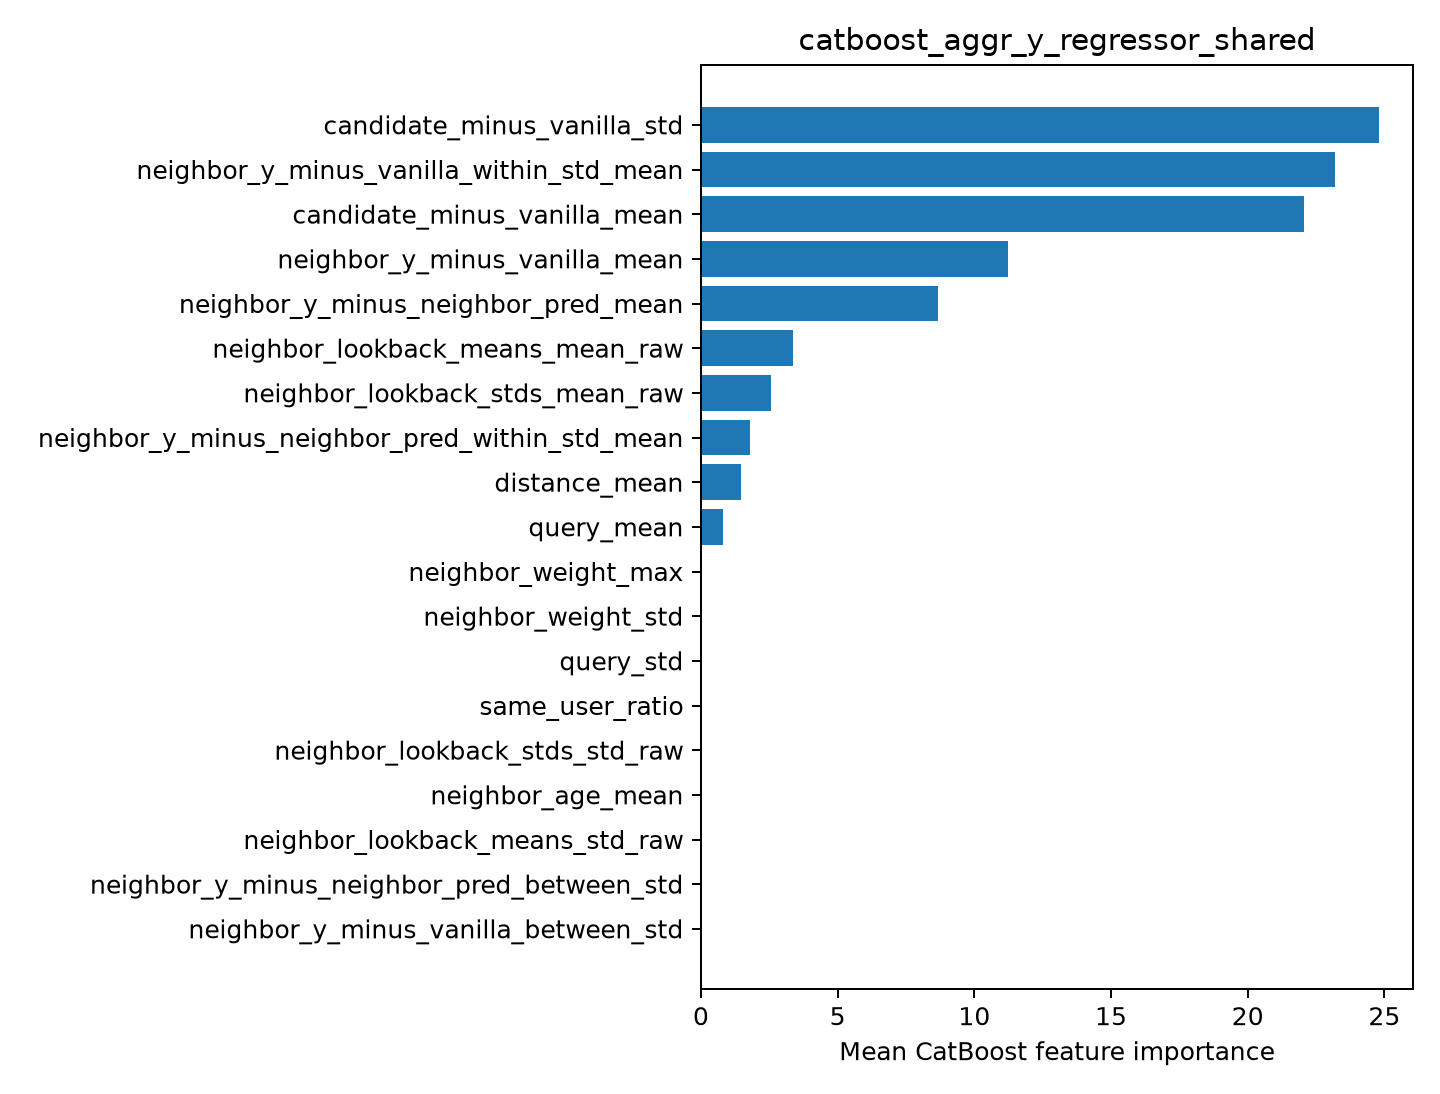

The data file committed next to this chart (first rows):
feature, importance
candidate_minus_vanilla_std, 24.81
neighbor_y_minus_vanilla_within_std_mean, 23.21
candidate_minus_vanilla_mean, 22.04
neighbor_y_minus_vanilla_mean, 11.23
neighbor_y_minus_neighbor_pred_mean, 8.663
neighbor_lookback_means_mean_raw, 3.381
neighbor_lookback_stds_mean_raw, 2.571
neighbor_y_minus_neighbor_pred_within_st…, 1.805
distance_mean, 1.479
query_mean, 0.8158
neighbor_weight_max, 0.0
neighbor_weight_std, 0.0
query_std, 0.0
same_user_ratio, 0.0
neighbor_lookback_stds_std_raw, 0.0
neighbor_age_mean, 0.0
neighbor_lookback_means_std_raw, 0.0
neighbor_y_minus_neighbor_pred_between_s…, 0.0
neighbor_y_minus_vanilla_between_std, 0.0
